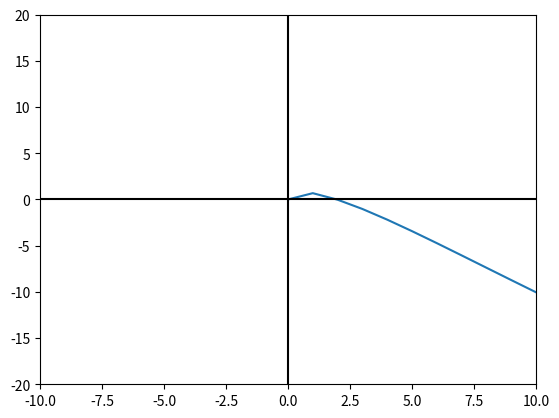

Source code (Python): (Note: this script raises an exception after producing the figure.)
import matplotlib.pyplot as plt
import numpy as np
from matplotlib import pyplot
import math

#definir la funcion despejando x siguiente
def f(x):
    xSig = 2 * math.sin(math.sqrt(x))
    return xSig

#funcion original para graficar 
def fGrafica(x):
    fxi = math.sin(math.sqrt(x)) * 2 - x
    return fxi    


def grafica():
    #determinar el rango de valores de x
    x = range(0, 40)
    #para cada valor de x voy asignadole un valor de y (para eso voy invocando a la funcion y le voy pasando los valores de x)
    pyplot.plot(x, [fGrafica(i) for i in x])
    #definir los colores de os ejes
    pyplot.axhline(0, color="black")
    pyplot.axvline(0, color="black")
    #Limitar los valores de los ejes.
    pyplot.xlim(-10, 10)
    pyplot.ylim(-20, 20)
    #Guardar gráfico como imágen PNG.
    pyplot.savefig("output.png")
    #Mostrarlo.
    pyplot.show()



def puntoFijo(x):
    #Definir el porcentaje de error
    Es = 0.001

    #Declarar el xr anterior = 0
    xAnt = x
    
    #Calcular el x siguiente
    f(x)
 

    #Calcular el error aproximado
    Ea = abs(((f(x) - xAnt) / f(x)) * 100)

    #comprobar si el error aproximado es menor o igual que el Es entonces ya se encontro encontro el valor de la raiz
    if Ea <= Es:
        print("El error en la iteracion 0 es: " + str(Ea))
        print("EL valor es de la raiz es: " + str(f(x)))
        
    #declaro para contar las cantidades de iteraciones solamente   
    i = 0
    #mientras el error aproximado sea mayor al Es entonces sigue iterando 
    while Ea > Es:

        #Calcular el error aproximado..la funcion f recibe siempre el valor anterior para calcular el siguiente
        Ea = abs(((f(xAnt) - xAnt) / f(xAnt) * 100))
        
        #ir imprimendo el error en cada iteracion
        print("El error en la iteracion " + str(i) + " es: " + str(Ea))
        
        #Almaceno el valor de x siguiente en x anterior para luego pasarlo como parametro a la funcion f
        xAnt = f(xAnt)
        
        i+=1
            

    print("El valor de la raiz es: " + str(f(xAnt)))

grafica()
x = float(input("Ingrese el valor inicial"))
print("\n")
print("Metodo Del punto Fijo: ")
puntoFijo(x)

